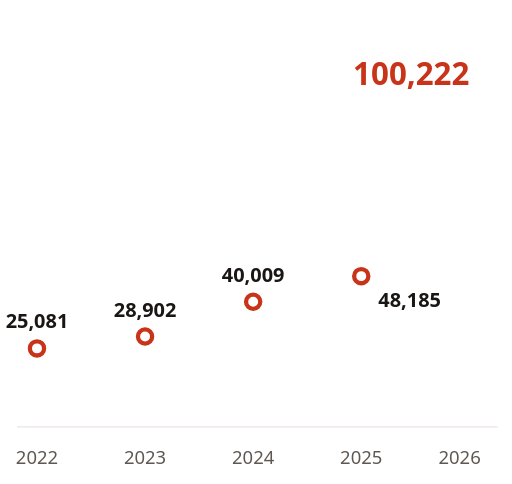
t = 0.00 s
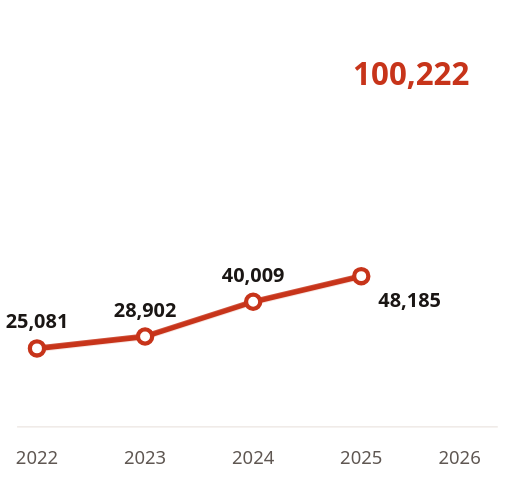
t = 0.98 s
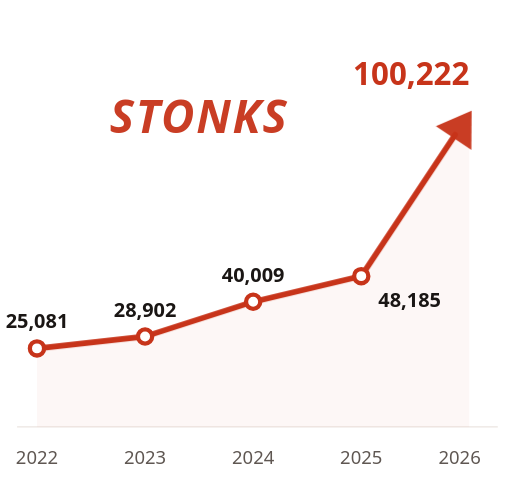
t = 2.31 s
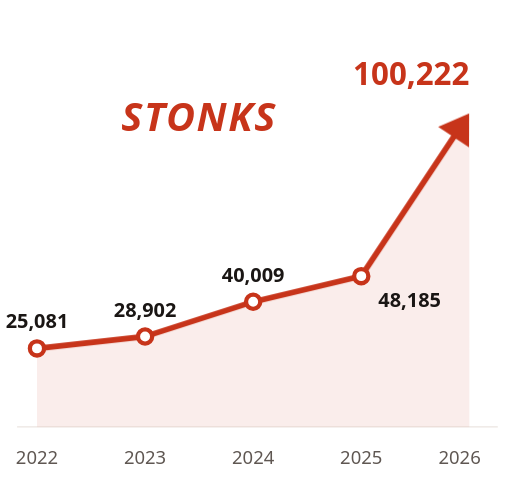
t = 3.71 s
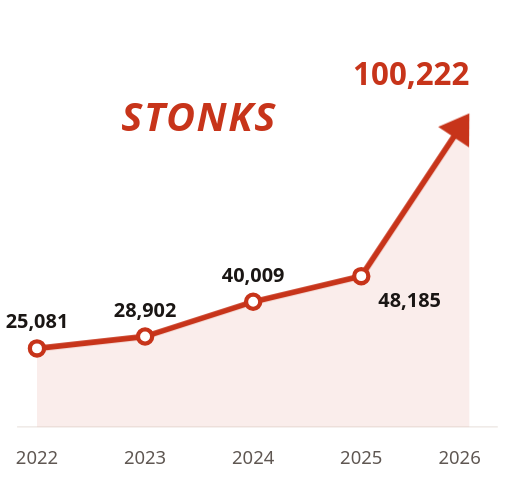
t = 4.62 s
t = 5.53 s: frame unchanged from t = 4.62 s, image omitted

The animated SVG that drew these frames (rendered in a browser with its animation timeline set to each time). Animation: 3 CSS @keyframes rules; one cycle of 7.00 s, repeats indefinitely.

<svg xmlns="http://www.w3.org/2000/svg" viewBox="0 0 360 340" role="img" aria-labelledby="t d">
<title id="t">CVEs published per year</title>
<desc id="d">CVEs published each year: 25,081 in 2022, 28,902 in 2023, 40,009 in 2024, 48,185 in 2025, and 100,222 in 2026 as of 13 November.</desc>
<style>.ln{fill:none;stroke:#c7341a;stroke-width:4;stroke-linejoin:round;stroke-linecap:round}.ar{fill:#c7341a}.ar2{fill:#c7341a;opacity:.09}.pt{fill:#ffffff;stroke:#c7341a;stroke-width:3}.v{font:600 14px system-ui,-apple-system,"Segoe UI",sans-serif;fill:#1a1614}.l{font:13px system-ui,-apple-system,"Segoe UI",sans-serif;fill:#5f5752}.p{font:800 22px system-ui,-apple-system,"Segoe UI",sans-serif;fill:#c7341a}.s{font:900 italic 34px system-ui,-apple-system,"Segoe UI",sans-serif;fill:#c7341a;letter-spacing:.04em}.a{stroke:#ebe5e1}@media (prefers-color-scheme:dark){.ln{stroke:#ff6a45}.ar,.ar2{fill:#ff6a45}.pt{fill:#141110;stroke:#ff6a45}.v{fill:#f2ebe7}.l{fill:#b3a8a2}.p,.s{fill:#ff6a45}.a{stroke:#2d2624}}.ln{stroke-dasharray:1;animation:draw 7s ease-out infinite}.ar2{animation:shade 7s ease-out infinite}.ar,.s{transform-box:fill-box;transform-origin:center;animation:pop 7s ease-out infinite}@keyframes draw{0%{stroke-dashoffset:1;opacity:1}30%{stroke-dashoffset:0;opacity:1}92%{stroke-dashoffset:0;opacity:1}100%{stroke-dashoffset:0;opacity:0}}@keyframes shade{0%,30%{opacity:0}40%,92%{opacity:.09}100%{opacity:0}}@keyframes pop{0%,28%{opacity:0;transform:scale(.5)}34%{opacity:1;transform:scale(1.18)}39%,92%{opacity:1;transform:scale(1)}100%{opacity:0;transform:scale(1)}}@media (prefers-reduced-motion:reduce){.ln,.ar2,.ar,.s{animation:none}}</style>
<line class="a" x1="12" y1="300" x2="350" y2="300" stroke-width="1"/>
<path class="ar2" d="M26.0,244.8 L102.0,236.4 L178.0,212.0 L254.0,194.0 L330.0,79.5 L330.0,300 L26.0,300 Z"/>
<path class="ln" pathLength="1" d="M26.0,244.8 L102.0,236.4 L178.0,212.0 L254.0,194.0 L320.0,94.5"/>
<path class="ar" d="M330.0,79.5 L329.8,103.4 L308.1,89.0 Z"/>
<circle class="pt" cx="26.0" cy="244.8" r="5"/>
<text class="v" x="26.0" y="230.8" text-anchor="middle">25,081</text>
<text class="l" x="26.0" y="326" text-anchor="middle">2022</text>
<circle class="pt" cx="102.0" cy="236.4" r="5"/>
<text class="v" x="102.0" y="222.4" text-anchor="middle">28,902</text>
<text class="l" x="102.0" y="326" text-anchor="middle">2023</text>
<circle class="pt" cx="178.0" cy="212.0" r="5"/>
<text class="v" x="178.0" y="198.0" text-anchor="middle">40,009</text>
<text class="l" x="178.0" y="326" text-anchor="middle">2024</text>
<circle class="pt" cx="254.0" cy="194.0" r="5"/>
<text class="v" x="266.0" y="216.0" text-anchor="start">48,185</text>
<text class="l" x="254.0" y="326" text-anchor="middle">2025</text>
<text class="l" x="338.0" y="326" text-anchor="end">2026</text>
<text class="p" x="330.0" y="59.5" text-anchor="end">100,222</text>
<text class="s" x="140.0" y="92.0" text-anchor="middle" style="font-size:28px">STONKS</text>
</svg>
